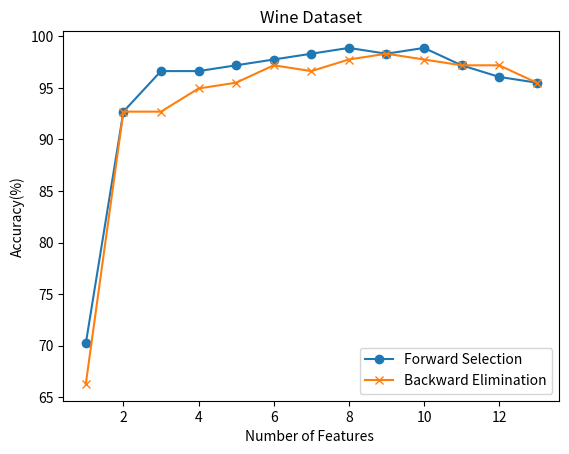

Generate this figure with matplotlib:
import numpy as np
import scipy
import matplotlib.pyplot as plt

# corresponding y axis values
feature = [1, 2, 3, 4, 5, 6, 7, 8, 9, 10, 11, 12, 13]
forward= [70.2247, 92.6966, 96.62921, 96.62921, 97.19011, 97.7528, 98.3146, 98.8764, 98.31460, 98.87640, 97.19101, 96.06741, 95.50561]
plt.plot(feature, forward, marker = 'o',label = "Forward Selection")

feature1 = [1, 2, 3, 4, 5, 6, 7, 8, 9, 10, 11, 12, 13]
backward = [66.2921, 92.6966, 92.6966, 94.9438, 95.5056, 97.1910, 96.6292, 97.752, 98.3146, 97.7528, 97.1910, 97.1910, 95.5056]
plt.plot(feature1, backward,  marker ='x', label = "Backward Elimination")

# naming the x axis
plt.xlabel('Number of Features ')
# naming the y axis
plt.ylabel('Accuracy(%)')

# giving a title to my graph
plt.title('Wine Dataset')


plt.legend()

# function to show the plot
plt.show()

